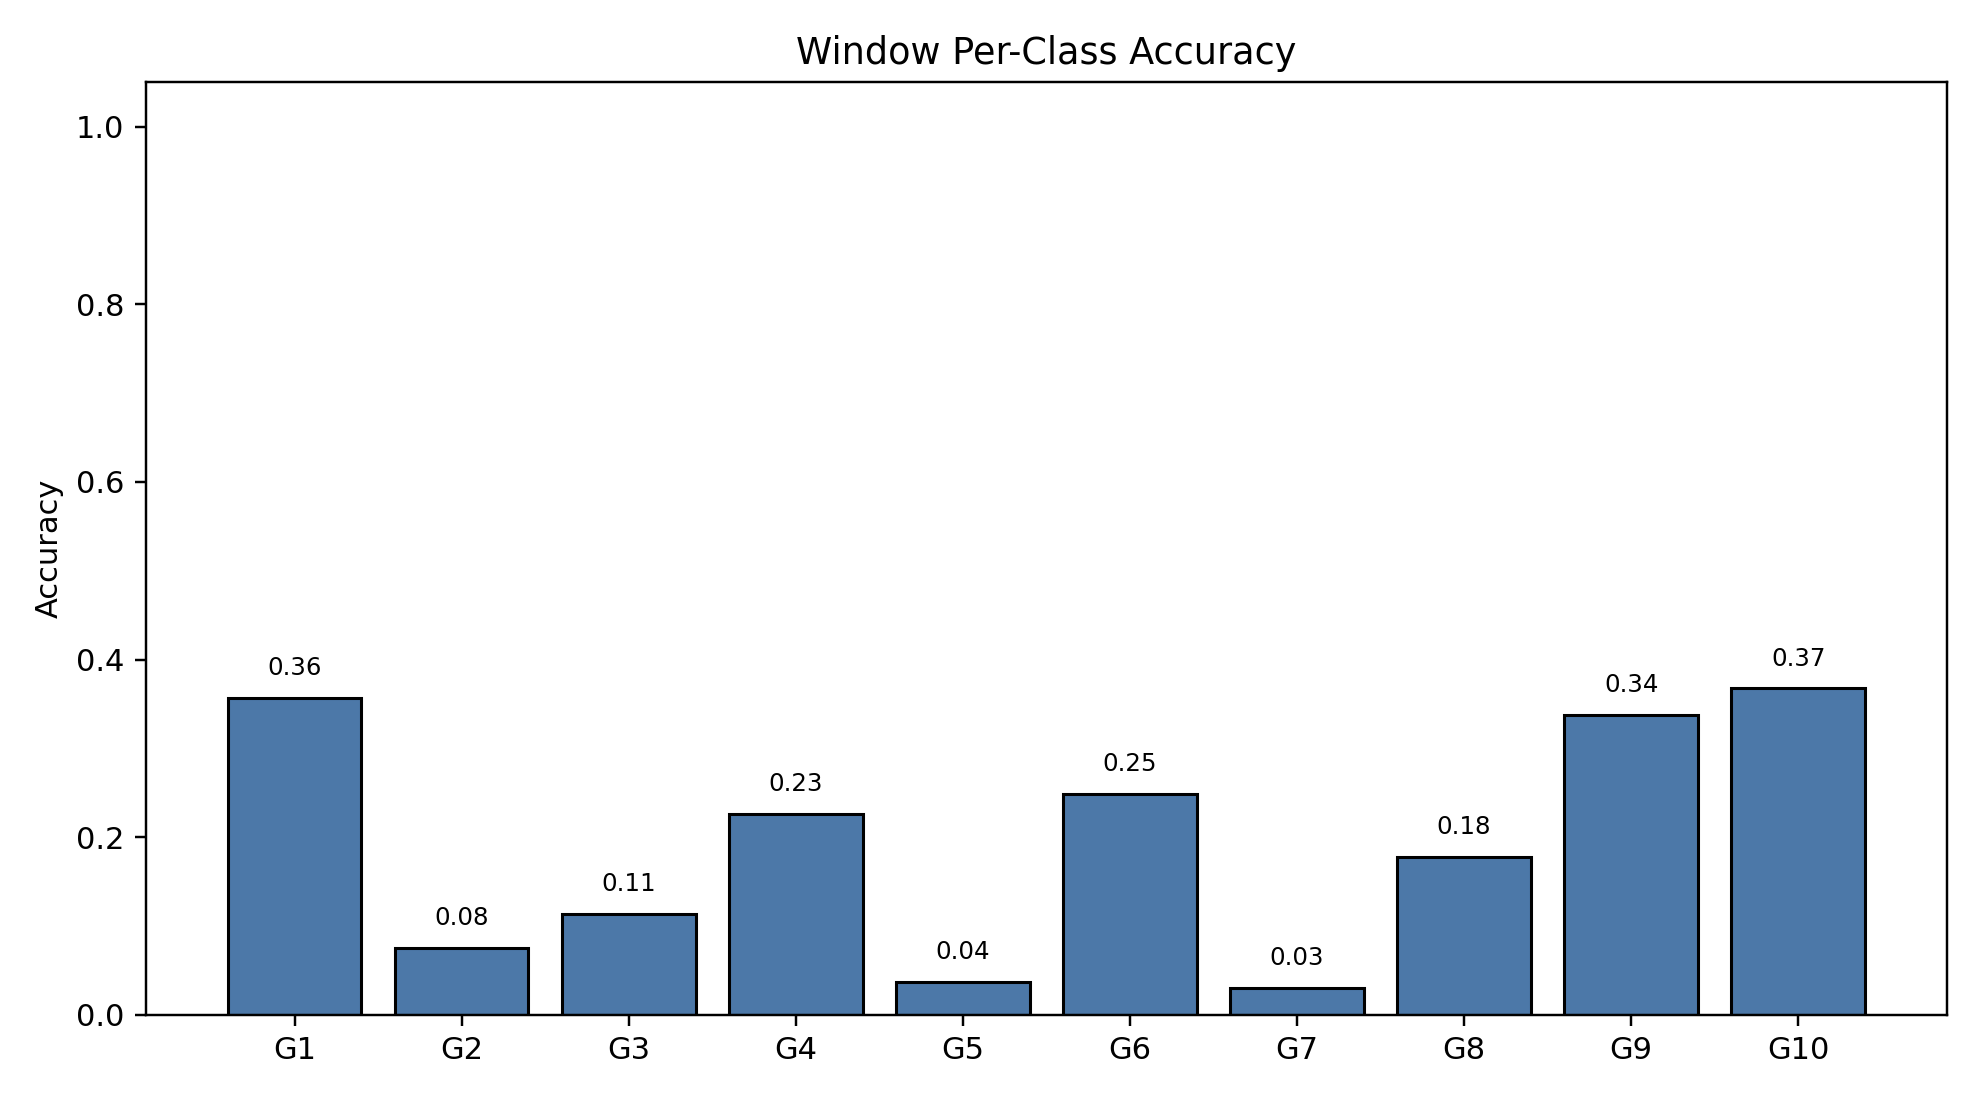

The data file committed next to this chart (first rows):
class_index, gesture_id, support, correct, accuracy
0, 1, 790, 282, 0.357
1, 2, 692, 52, 0.07514
2, 3, 766, 87, 0.1136
3, 4, 743, 168, 0.2261
4, 5, 735, 27, 0.03673
5, 6, 763, 190, 0.249
6, 7, 755, 23, 0.03046
7, 8, 707, 126, 0.1782
8, 9, 687, 232, 0.3377
9, 10, 683, 251, 0.3675
